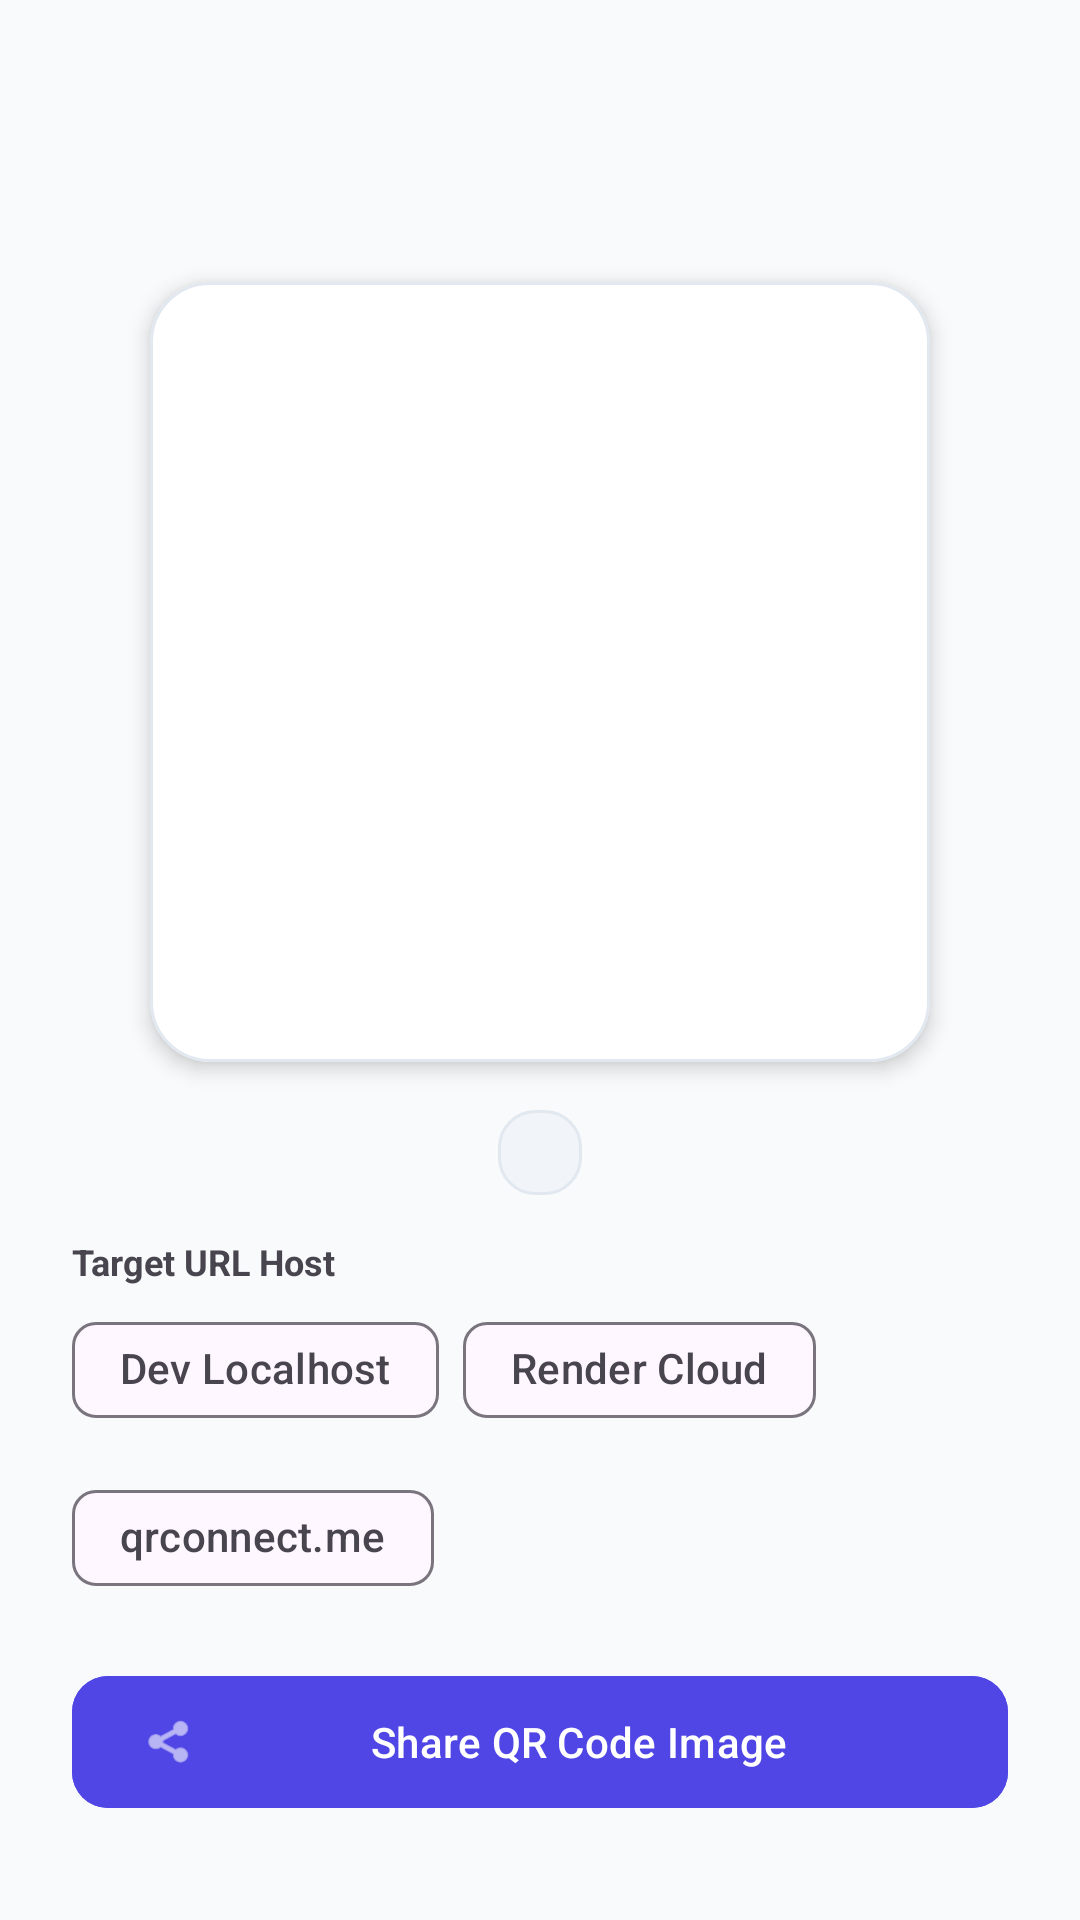

Android layout source for this screen:
<!-- AndroidManifest.xml: application theme Theme.QRConnect -->
<!-- res/layout/dialog_qr_preview.xml -->
<?xml version="1.0" encoding="utf-8"?>
<LinearLayout xmlns:android="http://schemas.android.com/apk/res/android"
    xmlns:app="http://schemas.android.com/apk/res-auto"
    android:layout_width="match_parent"
    android:layout_height="wrap_content"
    android:orientation="vertical"
    android:padding="24dp">

    <TextView
        android:id="@+id/tvQrTitle"
        android:layout_width="wrap_content"
        android:layout_height="wrap_content"
        android:layout_gravity="center_horizontal"
        android:textColor="?attr/colorOnSurface"
        android:textSize="20sp"
        android:textStyle="bold" />

    <TextView
        android:id="@+id/tvQrSubtitle"
        android:layout_width="wrap_content"
        android:layout_height="wrap_content"
        android:layout_gravity="center_horizontal"
        android:layout_marginTop="4dp"
        android:textColor="?attr/colorOnSurfaceVariant"
        android:textSize="14sp" />

    <com.google.android.material.card.MaterialCardView
        android:layout_width="260dp"
        android:layout_height="260dp"
        android:layout_gravity="center_horizontal"
        android:layout_marginTop="20dp"
        android:layout_marginBottom="16dp"
        app:cardBackgroundColor="@color/white"
        app:cardCornerRadius="20dp"
        app:cardElevation="4dp"
        app:strokeColor="@color/card_stroke"
        app:strokeWidth="1dp">

        <ImageView
            android:id="@+id/ivQrCode"
            android:layout_width="match_parent"
            android:layout_height="match_parent"
            android:layout_margin="16dp"
            android:contentDescription="QR Code Bitmap" />
    </com.google.android.material.card.MaterialCardView>

    <TextView
        android:id="@+id/tvQrUrl"
        android:layout_width="wrap_content"
        android:layout_height="wrap_content"
        android:layout_gravity="center_horizontal"
        android:background="@drawable/bg_token_pill"
        android:fontFamily="monospace"
        android:paddingHorizontal="14dp"
        android:paddingVertical="6dp"
        android:textColor="@color/primary"
        android:textSize="12sp" />

    
    <TextView
        android:layout_width="wrap_content"
        android:layout_height="wrap_content"
        android:layout_marginTop="14dp"
        android:text="Target URL Host"
        android:textSize="12sp"
        android:textStyle="bold"
        android:textColor="?attr/colorOnSurfaceVariant" />

    <com.google.android.material.chip.ChipGroup
        android:id="@+id/chipGroupHostMode"
        android:layout_width="match_parent"
        android:layout_height="wrap_content"
        android:layout_marginTop="4dp"
        app:singleSelection="true"
        app:selectionRequired="true">

        <com.google.android.material.chip.Chip
            android:id="@+id/chipDevLocalhost"
            style="@style/Widget.Material3.Chip.Filter"
            android:layout_width="wrap_content"
            android:layout_height="wrap_content"
            android:text="Dev Localhost" />

        <com.google.android.material.chip.Chip
            android:id="@+id/chipProdRender"
            style="@style/Widget.Material3.Chip.Filter"
            android:layout_width="wrap_content"
            android:layout_height="wrap_content"
            android:text="Render Cloud" />

        <com.google.android.material.chip.Chip
            android:id="@+id/chipVanity"
            style="@style/Widget.Material3.Chip.Filter"
            android:layout_width="wrap_content"
            android:layout_height="wrap_content"
            android:text="qrconnect.me" />
    </com.google.android.material.chip.ChipGroup>

    
    <com.google.android.material.button.MaterialButton
        android:id="@+id/btnShareQrDialog"
        android:layout_width="match_parent"
        android:layout_height="52dp"
        android:layout_marginTop="18dp"
        android:backgroundTint="@color/primary"
        android:text="Share QR Code Image"
        android:textColor="@color/white"
        app:cornerRadius="12dp"
        app:icon="@android:drawable/ic_menu_share"
        app:iconTint="@color/white" />

    
    <com.google.android.material.button.MaterialButton
        android:id="@+id/btnExportQrDialog"
        style="@style/Widget.Material3.Button.TonalButton"
        android:layout_width="match_parent"
        android:layout_height="52dp"
        android:layout_marginTop="8dp"
        android:text="Export to Gallery (Pictures)"
        app:cornerRadius="12dp"
        app:icon="@android:drawable/ic_menu_save" />

</LinearLayout>
<!-- resources referenced by this layout -->
<resources>
  <color name="card_stroke">#E2E8F0</color>
  <color name="primary">#4F46E5</color>
  <color name="white">#FFFFFF</color>
  <!-- drawable bg_token_pill (drawable) -->
  <?xml version="1.0" encoding="utf-8"?>
  <shape xmlns:android="http://schemas.android.com/apk/res/android"
      android:shape="rectangle">
      <corners android:radius="12dp" />
      <solid android:color="@color/surface_variant" />
      <stroke android:width="1dp" android:color="@color/card_stroke" />
  </shape>
  <style name="Theme.QRConnect" parent="Theme.Material3.DayNight.NoActionBar">
          <item name="colorPrimary">@color/primary</item>
          <item name="colorPrimaryDark">@color/primary_dark</item>
          <item name="colorSecondary">@color/secondary</item>
          <item name="colorSecondaryContainer">@color/secondary_container</item>
          <item name="colorOnSecondaryContainer">@color/on_secondary_container</item>
          
          <item name="android:statusBarColor">@color/surface</item>
          <item name="android:windowLightStatusBar">true</item>
          <item name="android:colorBackground">@color/background</item>
          <item name="android:fitsSystemWindows">true</item>
  
          
          <item name="bottomNavigationStyle">@style/Widget.App.BottomNavigationView</item>
      </style>
  <color name="surface_variant">#F1F5F9</color>
  <color name="primary_dark">#4338CA</color>
  <color name="secondary">#6366F1</color>
  <color name="secondary_container">#E0E7FF</color>
  <color name="on_secondary_container">#1E1B4B</color>
  <color name="surface">#FFFFFF</color>
  <color name="background">#F8FAFC</color>
  <style name="Widget.App.BottomNavigationView" parent="Widget.Material3.BottomNavigationView">
          <item name="backgroundTint">@color/surface</item>
          <item name="itemIconTint">@color/selector_nav_icon</item>
          <item name="itemTextColor">@color/selector_nav_icon</item>
          <item name="itemActiveIndicatorStyle">@style/Widget.App.NavIndicator</item>
          <item name="elevation">8dp</item>
      </style>
  <style name="Widget.App.NavIndicator" parent="Widget.Material3.BottomNavigationView.ActiveIndicator">
          <item name="android:color">@color/primary_container</item>
      </style>
  <color name="primary_container">#EEF2FF</color>
</resources>
